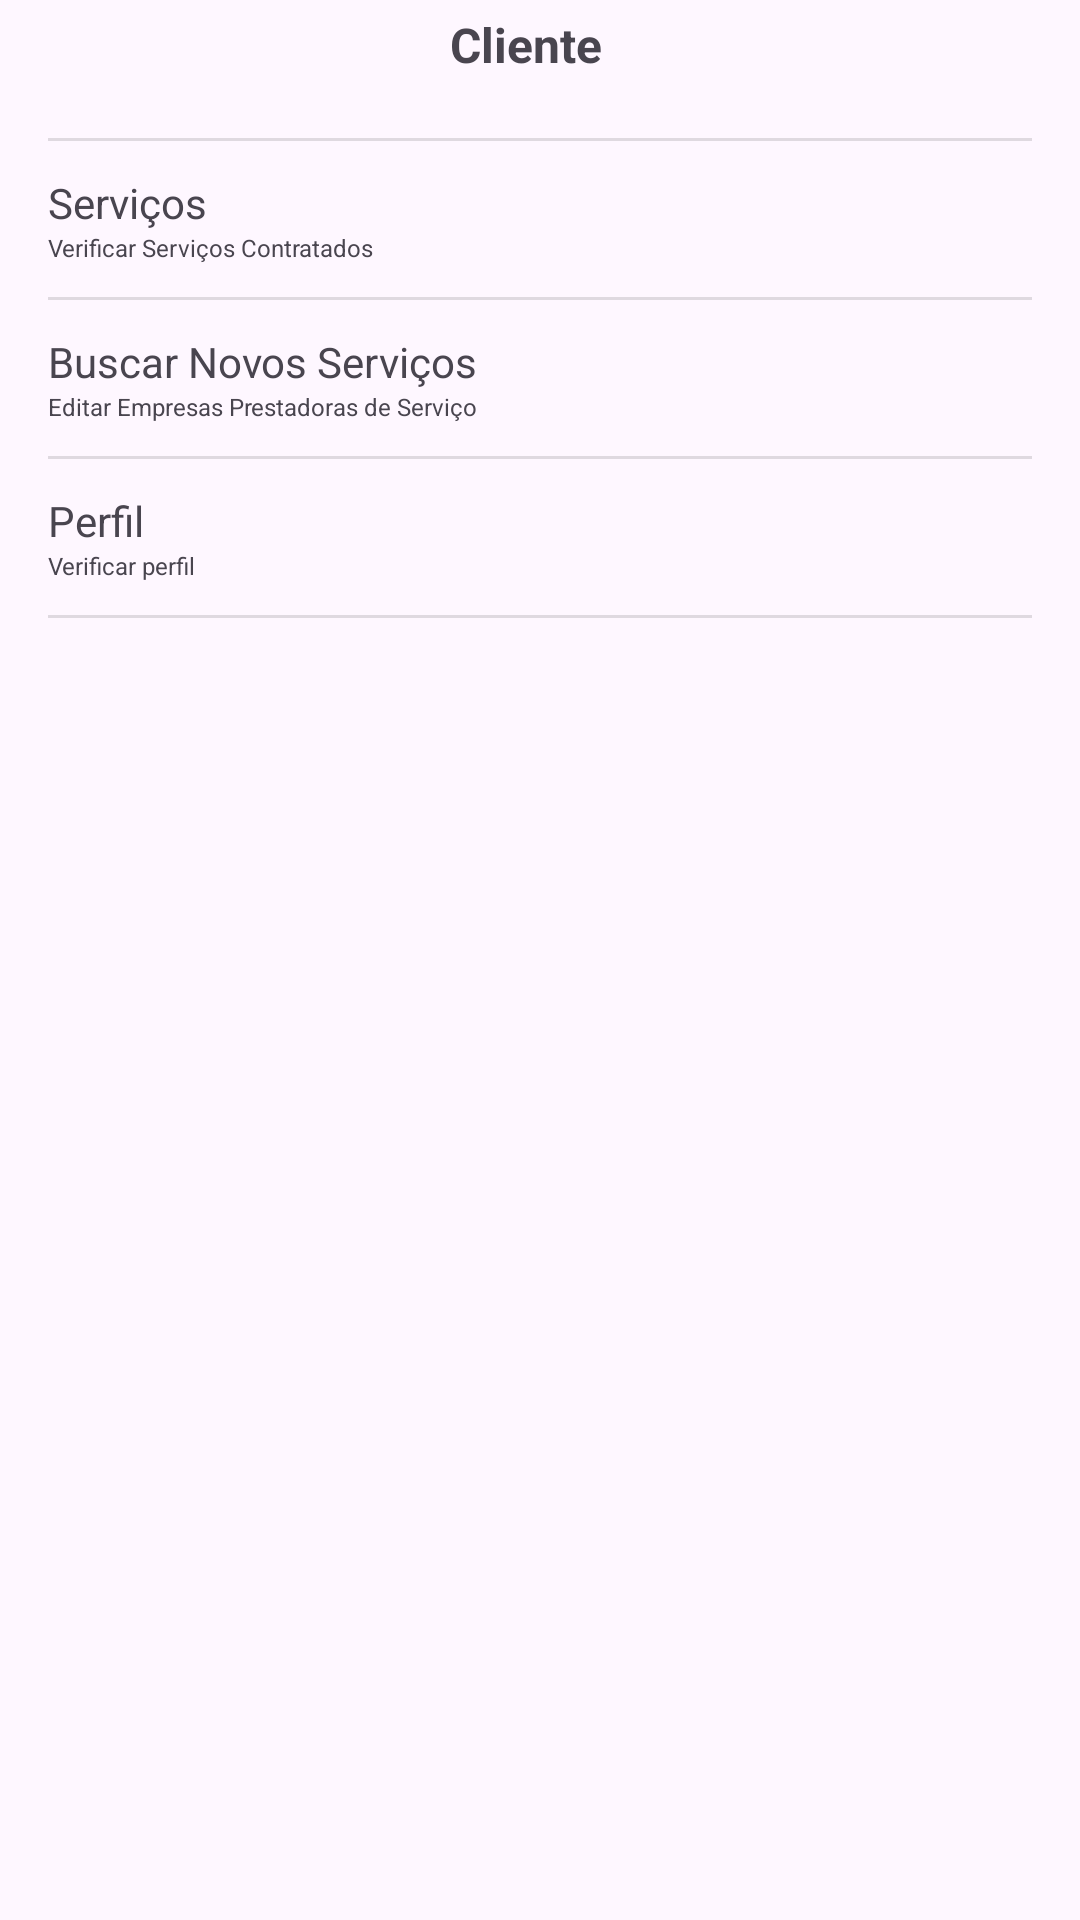

Android layout source for this screen:
<!-- AndroidManifest.xml: application theme Theme.Teste2 -->
<!-- res/layout/activity_main.xml -->
<?xml version="1.0" encoding="utf-8"?>
<LinearLayout xmlns:android="http://schemas.android.com/apk/res/android"
    xmlns:app="http://schemas.android.com/apk/res-auto"
    xmlns:tools="http://schemas.android.com/tools"
    android:layout_width="match_parent"
    android:layout_height="match_parent"
    android:orientation="vertical"
    tools:context=".MainActivity">

    <LinearLayout
        android:layout_width="match_parent"
        android:layout_height="wrap_content"
        android:orientation="horizontal">

        <ImageButton
            android:id="@+id/imgRetornarPrincipal"
            android:tooltipText="Retornar"
            android:layout_width="wrap_content"
            android:layout_height="30dp"
            android:layout_weight="1"
            android:background="@android:color/transparent"
            app:srcCompat="@drawable/baseline_chevron_left_24" />

        <TextView
            android:id="@+id/txtTituloPagina"
            android:layout_width="132dp"
            android:layout_height="30dp"
            android:layout_weight="1"
            android:gravity="center"
            android:text="Cliente"
            android:textAlignment="center"
            android:textSize="16sp"
            android:textStyle="bold" />

        <ImageView
            android:id="@+id/imgLogo"
            android:layout_width="9dp"
            android:layout_height="30dp"
            android:layout_weight="1"
            tools:srcCompat="@drawable/group" />

    </LinearLayout>

    <LinearLayout
        android:layout_width="match_parent"
        android:layout_height="wrap_content"
        android:orientation="vertical"
        android:padding="16dp">

        <View
            android:id="@+id/divider"
            android:layout_width="match_parent"
            android:layout_height="1dp"
            android:background="?android:attr/listDivider" />

        <TextView
            android:id="@+id/txt_servicos"
            android:layout_width="match_parent"
            android:layout_height="wrap_content"
            android:layout_marginTop="11dp"
            android:text="Serviços" />

        <TextView
            android:id="@+id/textView22"
            android:layout_width="match_parent"
            android:layout_height="wrap_content"
            android:text="Verificar Serviços Contratados"
            android:textSize="8sp" />

        <View
            android:id="@+id/divider4"
            android:layout_width="match_parent"
            android:layout_height="1dp"
            android:layout_marginTop="11dp"
            android:background="?android:attr/listDivider" />

        <TextView
            android:id="@+id/txt_novos_servicos"
            android:layout_width="match_parent"
            android:layout_height="wrap_content"
            android:layout_marginTop="11dp"
            android:text="Buscar Novos Serviços" />

        <TextView
            android:id="@+id/textView20"
            android:layout_width="match_parent"
            android:layout_height="wrap_content"
            android:text="Editar Empresas Prestadoras de Serviço"
            android:textSize="8sp" />

        <View
            android:id="@+id/divider3"
            android:layout_width="match_parent"
            android:layout_height="1dp"
            android:layout_marginTop="11dp"
            android:background="?android:attr/listDivider" />

        <TextView
            android:id="@+id/txt_perfil"
            android:layout_width="match_parent"
            android:layout_height="wrap_content"
            android:layout_marginTop="11dp"
            android:text="Perfil" />

        <TextView
            android:id="@+id/textView15"
            android:layout_width="match_parent"
            android:layout_height="wrap_content"
            android:text="Verificar perfil"
            android:textSize="8sp" />

        <View
            android:id="@+id/divider2"
            android:layout_width="match_parent"
            android:layout_height="1dp"
            android:layout_marginTop="11dp"
            android:background="?android:attr/listDivider" />

    </LinearLayout>
</LinearLayout>
<!-- resources referenced by this layout -->
<resources>
  <!-- drawable group (drawable) -->
  <vector xmlns:android="http://schemas.android.com/apk/res/android"
      android:width="34dp"
      android:height="48dp"
      android:viewportWidth="34"
      android:viewportHeight="48">
    <path
        android:pathData="M13.926,1.852C12.172,3.606 11.953,6.236 11.953,23.556C11.953,42.738 12.063,43.286 14.474,45.588L16.995,48L19.407,45.479C21.38,43.396 21.818,41.642 21.818,35.613C21.818,29.913 21.49,28.269 20.174,28.269C19.078,28.269 18.53,30.023 18.311,35.175C17.872,44.602 15.79,43.286 15.79,33.421C15.79,25.638 15.79,25.529 18.859,25.2C23.024,24.652 22.805,21.692 18.53,21.692H15.132L15.461,13.142C15.899,2.729 17.872,1.961 18.311,12.046C18.53,17.746 18.968,19.5 20.174,19.5C21.49,19.5 21.818,17.856 21.818,12.046C21.818,6.017 21.38,4.044 19.626,2.181C16.886,-0.67 16.338,-0.67 13.926,1.852Z"
        android:fillColor="#000000"/>
    <path
        android:pathData="M4.828,11.388C0.663,16.321 0.114,17.856 0.005,23.665C-0.105,29.146 1.649,33.092 6.253,37.367L9.432,40.437L9.541,23.994C9.541,14.896 9.213,7.442 8.884,7.442C8.445,7.442 6.582,9.196 4.828,11.388ZM5.814,23.446C5.705,26.735 5.376,29.804 5.047,30.133C4.061,31.119 2.855,23.007 3.622,20.048C4.828,15.334 5.924,17.088 5.814,23.446Z"
        android:fillColor="#000000"/>
    <path
        android:pathData="M24.011,24.104V40.765L27.409,37.477C29.272,35.723 31.465,32.983 32.341,31.338C34.315,27.502 34.205,19.719 32.232,16.211C30.697,13.581 30.697,13.69 30.588,19.171C30.588,22.24 30.149,25.2 29.492,25.529C28.834,25.967 28.395,23.446 28.395,18.733C28.286,12.046 26.861,7.442 24.668,7.442C24.34,7.442 24.011,14.896 24.011,24.104Z"
        android:fillColor="#000000"/>
  </vector>
  <style name="Theme.Teste2" parent="Base.Theme.Teste2" />
  <style name="Base.Theme.Teste2" parent="Theme.Material3.DayNight.NoActionBar">
          
          
          <item name="colorPrimaryDark">@color/white</item>
          <item name="android:windowLightStatusBar">true</item>
          <item name="android:navigationBarColor">@color/white</item>
          <item name="android:colorAccent">@color/orange_dark</item>
      </style>
  <color name="white">#FFFFFFFF</color>
  <color name="orange_dark">#D15E51</color>
</resources>
